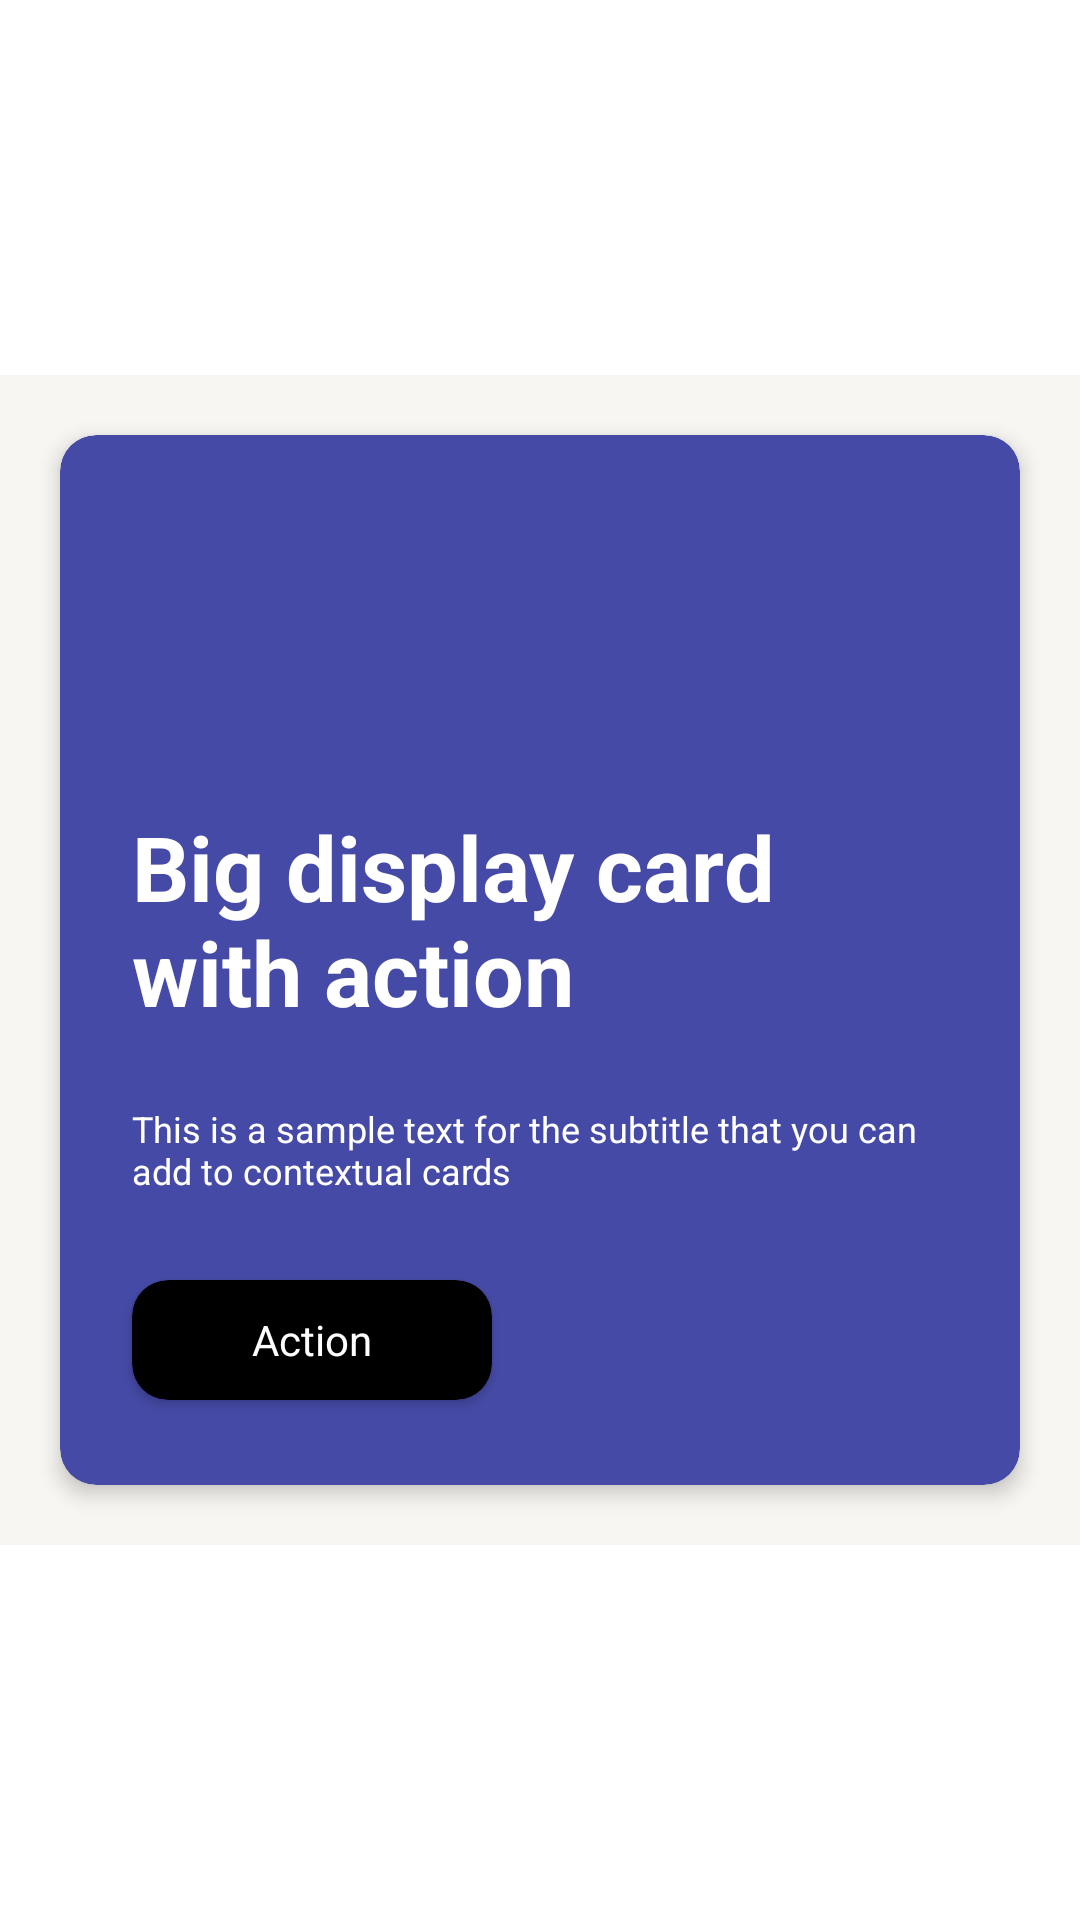

Write the Android layout XML for this screen, with the resource values it uses.
<!-- AndroidManifest.xml: application theme Theme.AndroidAssignmentFamPay -->
<!-- res/layout/card_hc3.xml -->
<?xml version="1.0" encoding="utf-8"?>
<layout xmlns:android="http://schemas.android.com/apk/res/android"
    xmlns:card_view="http://schemas.android.com/apk/res-auto">

    <data>
        <variable
            name="card"
            type="com.taruns.androidassignmentfampay.data.remote_models.CardGroup" />
    </data>

    <androidx.constraintlayout.widget.ConstraintLayout
        android:layout_width="match_parent"
        android:layout_height="wrap_content">


        <androidx.cardview.widget.CardView
            android:id="@+id/card_view_outer"
            android:layout_width="match_parent"
            android:layout_height="wrap_content"
            android:layout_gravity="center"
            card_view:cardBackgroundColor="@color/screen_background"
            card_view:cardCornerRadius="0dp"
            card_view:cardElevation="0dp"
            card_view:layout_constraintBottom_toBottomOf="parent"
            card_view:layout_constraintEnd_toEndOf="parent"
            card_view:layout_constraintStart_toStartOf="parent"
            card_view:layout_constraintTop_toTopOf="parent">

            <androidx.cardview.widget.CardView
                android:id="@+id/item_hc3_parent"
                android:layout_width="match_parent"
                android:layout_height="350dp"
                android:layout_gravity="center"
                android:layout_margin="20dp"
                android:backgroundTint="@color/white"
                card_view:cardCornerRadius="12dp"
                card_view:cardElevation="4dp">

                <androidx.constraintlayout.widget.ConstraintLayout
                    android:layout_width="match_parent"
                    android:layout_height="match_parent">

                    <androidx.appcompat.widget.AppCompatImageButton
                        android:id="@+id/remind_later_btn"
                        android:layout_width="75dp"
                        android:layout_height="62dp"
                        android:layout_marginStart="36dp"
                        android:layout_marginTop="80dp"
                        android:src="@drawable/remind_later_icon"
                        card_view:layout_constraintStart_toStartOf="parent"
                        card_view:layout_constraintTop_toTopOf="parent" />

                    <androidx.appcompat.widget.AppCompatImageButton
                        android:id="@+id/dismiss_now_btn"
                        android:layout_width="wrap_content"
                        android:layout_height="wrap_content"
                        android:layout_marginStart="36dp"
                        android:background="@color/white"
                        android:layout_marginBottom="80dp"
                        android:src="@drawable/dismiss_icon"
                        card_view:layout_constraintStart_toStartOf="parent"
                        card_view:layout_constraintBottom_toBottomOf="parent" />

                    <androidx.cardview.widget.CardView
                        android:layout_width="match_parent"
                        android:layout_height="match_parent"
                        card_view:cardCornerRadius="12dp"
                        android:backgroundTint="@color/card_background_blue"
                        card_view:layout_constraintBottom_toBottomOf="parent"
                        card_view:layout_constraintEnd_toEndOf="parent"
                        card_view:layout_constraintStart_toStartOf="parent"
                        card_view:layout_constraintTop_toTopOf="parent">

                        <androidx.constraintlayout.widget.ConstraintLayout
                            android:layout_width="match_parent"
                            android:layout_height="match_parent">

                            <ImageView
                                android:id="@+id/bg_image"
                                android:layout_width="80dp"
                                android:layout_height="80dp"
                                android:contentDescription="@string/background_image"
                                card_view:layout_constraintBottom_toBottomOf="parent"
                                card_view:layout_constraintEnd_toEndOf="parent"
                                card_view:layout_constraintHorizontal_bias="0.1"
                                card_view:layout_constraintVertical_bias="0.1"
                                card_view:layout_constraintStart_toStartOf="parent"
                                card_view:layout_constraintTop_toTopOf="parent" />

                            <TextView
                                android:id="@+id/hc3_title"
                                android:layout_width="wrap_content"
                                android:layout_height="wrap_content"
                                android:text="@string/big_display"
                                android:textSize="30sp"
                                android:ems="7"
                                android:textColor="@color/white"
                                android:textStyle="bold"
                                card_view:layout_constraintVertical_bias="0.1"
                                card_view:layout_constraintStart_toStartOf="@id/bg_image"
                                card_view:layout_constraintTop_toBottomOf="@id/bg_image"
                                card_view:layout_constraintBottom_toBottomOf="parent" />

                            <TextView
                                android:id="@+id/hc3_description"
                                android:layout_width="wrap_content"
                                android:layout_height="wrap_content"
                                android:text="@string/this_is_a_s"
                                android:textColor="@color/white"
                                android:textSize="12sp"
                                android:ems="20"
                                card_view:layout_constraintVertical_bias="0.2"
                                card_view:layout_constraintStart_toStartOf="@id/bg_image"
                                card_view:layout_constraintTop_toBottomOf="@id/hc3_title"
                                card_view:layout_constraintBottom_toBottomOf="parent" />


                            <androidx.cardview.widget.CardView
                                android:layout_width="120dp"
                                android:layout_height="40dp"
                                android:backgroundTint="@color/black"
                                card_view:cardCornerRadius="12dp"
                                card_view:layout_constraintVertical_bias="0.5"
                                card_view:layout_constraintStart_toStartOf="@id/hc3_description"
                                card_view:layout_constraintTop_toBottomOf="@id/hc3_description"
                                card_view:layout_constraintBottom_toBottomOf="parent">


                                <TextView
                                    android:layout_width="wrap_content"
                                    android:layout_height="wrap_content"
                                    android:text="@string/action"
                                    android:layout_gravity="center"
                                    android:textSize="14sp"
                                    android:textColor="@color/white" />

                            </androidx.cardview.widget.CardView>


                        </androidx.constraintlayout.widget.ConstraintLayout>

                    </androidx.cardview.widget.CardView>

                </androidx.constraintlayout.widget.ConstraintLayout>


            </androidx.cardview.widget.CardView>


        </androidx.cardview.widget.CardView>


    </androidx.constraintlayout.widget.ConstraintLayout>
</layout>
<!-- resources referenced by this layout -->
<resources>
  <color name="black">#FF000000</color>
  <color name="card_background_blue">#454AA6</color>
  <color name="screen_background">#F7F6F3</color>
  <color name="white">#FFFFFFFF</color>
  <string name="action">Action</string>
  <string name="background_image">background_Image</string>
  <string name="big_display">Big display card with action</string>
  <string name="this_is_a_s">This is a sample text for the subtitle that you can add to contextual cards</string>
  <style name="Theme.AndroidAssignmentFamPay" parent="Theme.MaterialComponents.DayNight.DarkActionBar">
          
          <item name="colorPrimary">@color/purple_500</item>
          <item name="colorPrimaryVariant">@color/purple_700</item>
          <item name="colorOnPrimary">@color/white</item>
          
          <item name="colorSecondary">@color/teal_200</item>
          <item name="colorSecondaryVariant">@color/teal_700</item>
          <item name="colorOnSecondary">@color/black</item>
          
          <item name="android:statusBarColor" tools:targetApi="l">?attr/colorPrimaryVariant</item>
          
      </style>
  <color name="purple_500">#FF6200EE</color>
  <color name="purple_700">#FF3700B3</color>
  <color name="teal_200">#FF03DAC5</color>
  <color name="teal_700">#FF018786</color>
</resources>
